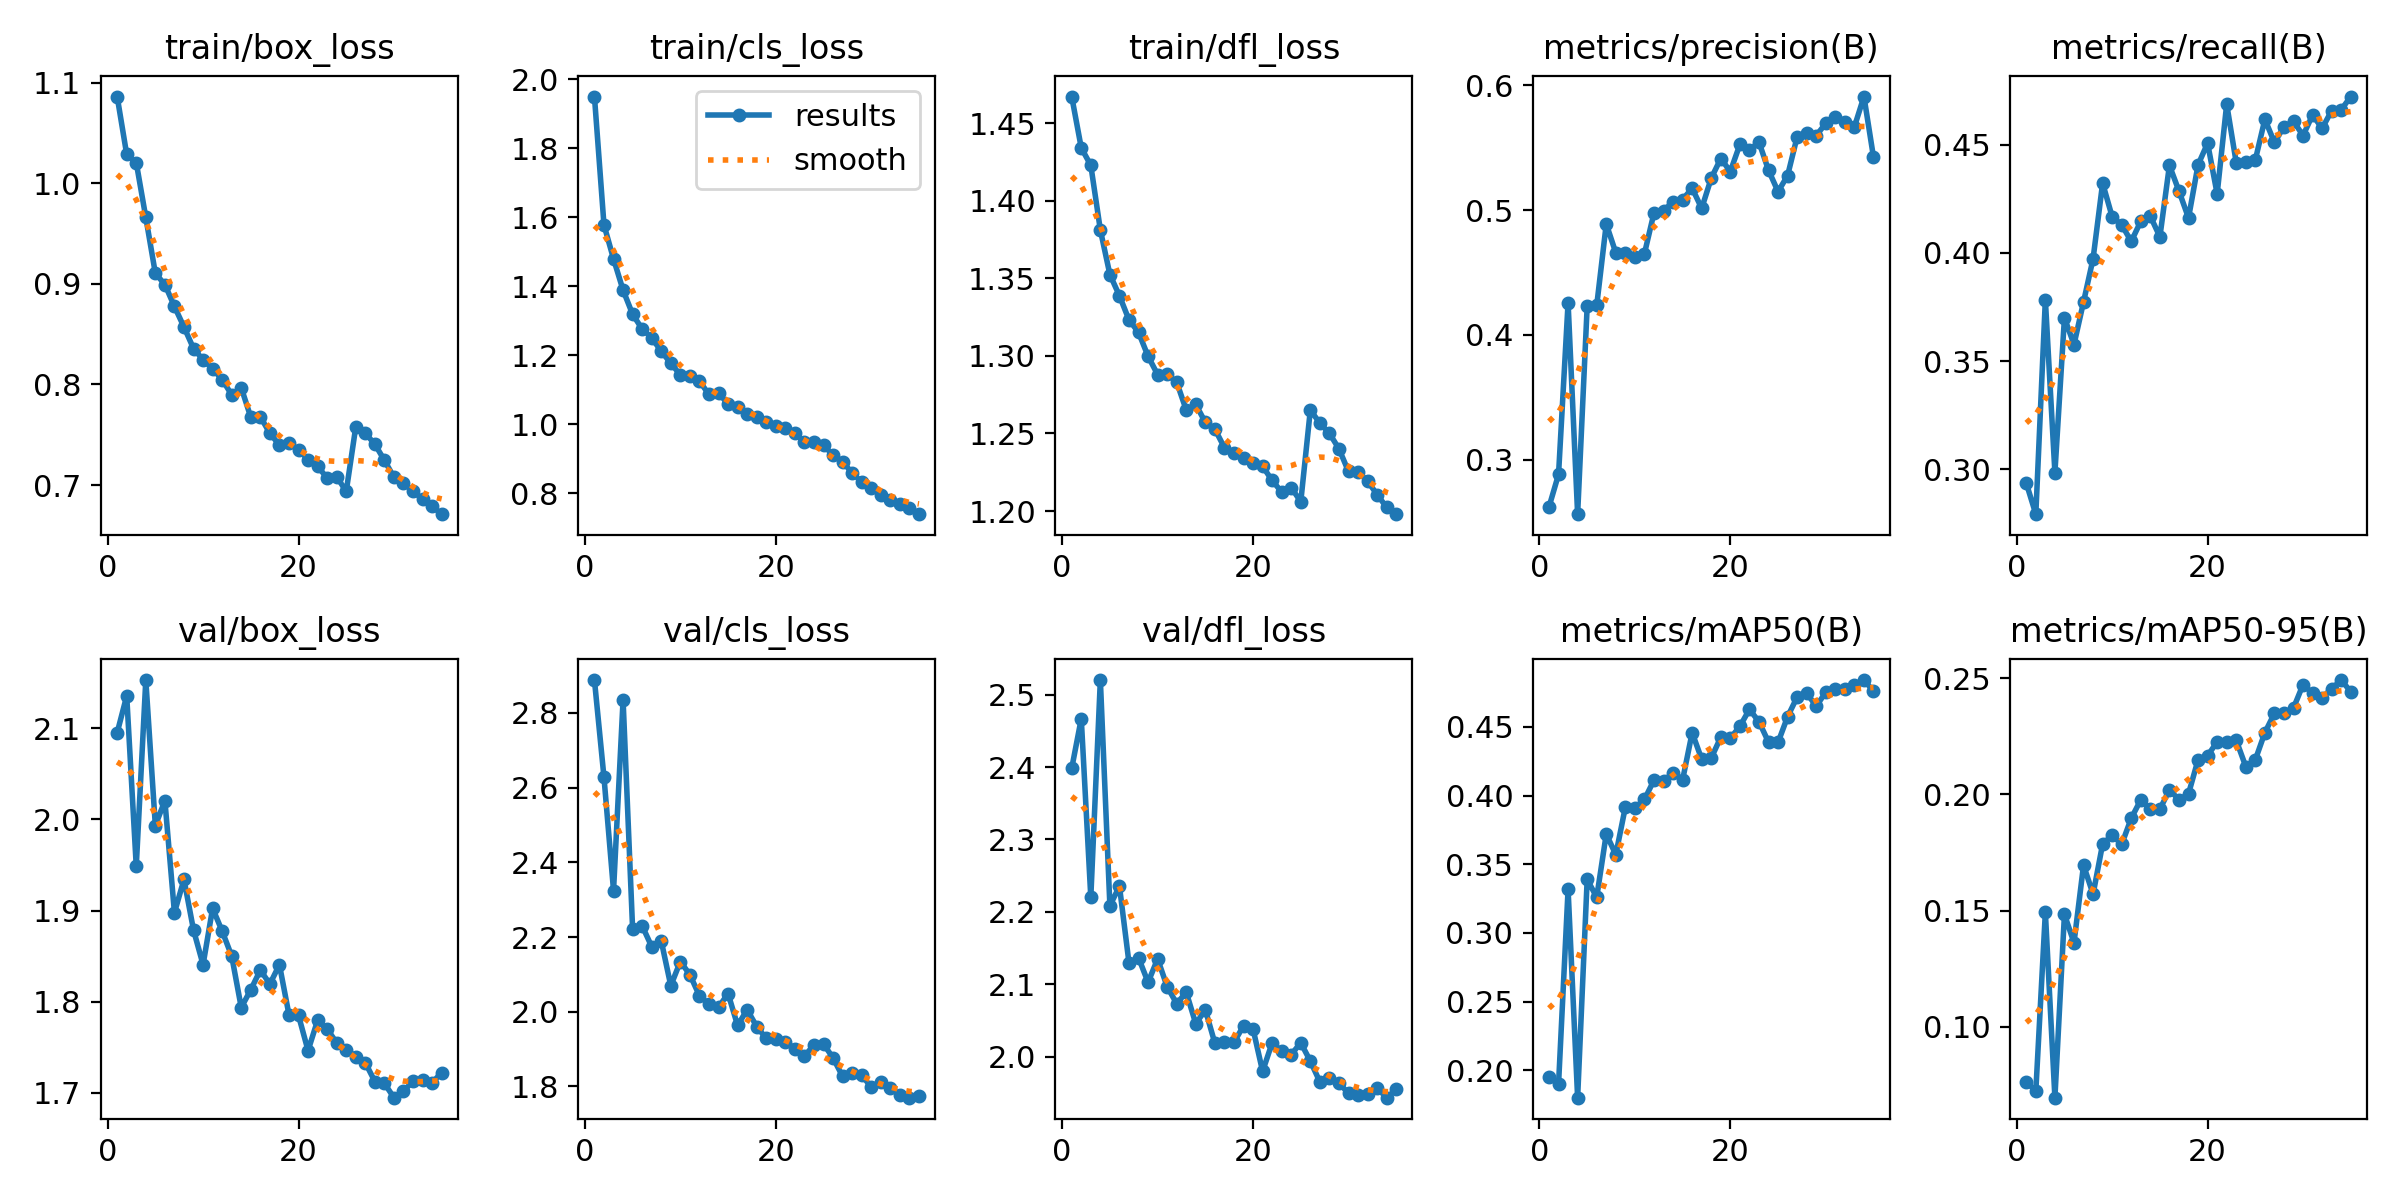

The data file committed next to this chart (first rows):
epoch, time, train/box_loss, train/cls_loss, train/dfl_loss, metrics/precision(B), metrics/recall(B), metrics/mAP50(B), metrics/mAP50-95(B), val/box_loss, val/cls_loss, val/dfl_loss, lr/pg0, lr/pg1, lr/pg2
1, 135.3, 1.086, 1.95, 1.467, 0.2623, 0.2937, 0.1954, 0.07649, 2.095, 2.888, 2.398, 0.0005545, 0.0005545, 0.0005545
2, 263.8, 1.029, 1.578, 1.434, 0.2883, 0.2794, 0.1898, 0.07232, 2.136, 2.628, 2.467, 0.001079, 0.001079, 0.001079
3, 391.7, 1.02, 1.479, 1.423, 0.4257, 0.3784, 0.3317, 0.1493, 1.949, 2.324, 2.22, 0.001572, 0.001572, 0.001572
4, 516.5, 0.966, 1.389, 1.381, 0.2565, 0.2986, 0.18, 0.06959, 2.153, 2.835, 2.52, 0.001526, 0.001526, 0.001526
5, 643, 0.9104, 1.319, 1.352, 0.4228, 0.37, 0.3389, 0.1484, 1.993, 2.221, 2.208, 0.001478, 0.001478, 0.001478
6, 770.4, 0.8992, 1.276, 1.339, 0.4236, 0.3577, 0.3259, 0.1362, 2.021, 2.23, 2.235, 0.001431, 0.001431, 0.001431
7, 908.5, 0.8775, 1.251, 1.323, 0.4888, 0.3773, 0.372, 0.1696, 1.898, 2.174, 2.129, 0.001384, 0.001384, 0.001384
8, 1042, 0.8571, 1.211, 1.315, 0.4658, 0.3973, 0.3569, 0.1571, 1.934, 2.19, 2.136, 0.001337, 0.001337, 0.001337
9, 1170, 0.8357, 1.177, 1.3, 0.4659, 0.4322, 0.3916, 0.1787, 1.879, 2.07, 2.103, 0.00129, 0.00129, 0.00129
10, 1297, 0.8245, 1.143, 1.288, 0.4621, 0.4167, 0.3911, 0.1825, 1.841, 2.135, 2.135, 0.001243, 0.001243, 0.001243
11, 1426, 0.8155, 1.139, 1.288, 0.465, 0.4129, 0.3971, 0.1786, 1.902, 2.099, 2.097, 0.001195, 0.001195, 0.001195
12, 1553, 0.8048, 1.125, 1.283, 0.4977, 0.4053, 0.4112, 0.1898, 1.877, 2.043, 2.073, 0.001148, 0.001148, 0.001148
13, 1680, 0.7897, 1.087, 1.265, 0.4994, 0.4146, 0.4106, 0.1977, 1.85, 2.02, 2.089, 0.001101, 0.001101, 0.001101
14, 1810, 0.7967, 1.09, 1.269, 0.5066, 0.417, 0.4164, 0.1938, 1.794, 2.012, 2.045, 0.001054, 0.001054, 0.001054
15, 1938, 0.7674, 1.059, 1.257, 0.5083, 0.4074, 0.4114, 0.1936, 1.813, 2.049, 2.065, 0.001007, 0.001007, 0.001007
16, 2070, 0.7679, 1.049, 1.253, 0.5174, 0.4404, 0.4457, 0.2021, 1.835, 1.963, 2.018, 0.0009597, 0.0009597, 0.0009597
17, 2197, 0.7514, 1.03, 1.241, 0.5013, 0.4285, 0.4264, 0.1977, 1.819, 2.006, 2.02, 0.0009126, 0.0009126, 0.0009126
18, 2324, 0.7397, 1.022, 1.238, 0.5255, 0.4161, 0.4273, 0.2003, 1.841, 1.96, 2.02, 0.0008654, 0.0008654, 0.0008654
19, 2454, 0.7415, 1.008, 1.234, 0.5412, 0.4407, 0.4424, 0.2149, 1.786, 1.928, 2.042, 0.0008183, 0.0008183, 0.0008183
20, 2584, 0.7352, 0.9951, 1.231, 0.5308, 0.4507, 0.4417, 0.2167, 1.785, 1.927, 2.038, 0.0007711, 0.0007711, 0.0007711
21, 2721, 0.7254, 0.9883, 1.229, 0.5525, 0.4272, 0.4503, 0.2226, 1.746, 1.92, 1.98, 0.000724, 0.000724, 0.000724
22, 2854, 0.7185, 0.9752, 1.22, 0.548, 0.4687, 0.4627, 0.2227, 1.779, 1.901, 2.019, 0.0006768, 0.0006768, 0.0006768
23, 2985, 0.707, 0.948, 1.212, 0.5543, 0.4416, 0.4537, 0.2232, 1.77, 1.881, 2.007, 0.0006297, 0.0006297, 0.0006297
24, 3117, 0.7083, 0.9491, 1.215, 0.5319, 0.4422, 0.4389, 0.212, 1.755, 1.911, 2.003, 0.0005825, 0.0005825, 0.0005825
25, 3247, 0.6937, 0.9397, 1.206, 0.5147, 0.443, 0.4386, 0.2149, 1.747, 1.914, 2.019, 0.0005353, 0.0005353, 0.0005353
26, 3362, 0.7578, 0.9099, 1.265, 0.5275, 0.4617, 0.4574, 0.2266, 1.74, 1.876, 1.994, 0.0004882, 0.0004882, 0.0004882
27, 3479, 0.7515, 0.8917, 1.257, 0.5586, 0.451, 0.4717, 0.2349, 1.733, 1.827, 1.965, 0.000441, 0.000441, 0.000441
28, 3592, 0.7406, 0.8585, 1.25, 0.562, 0.4582, 0.4745, 0.2348, 1.712, 1.835, 1.97, 0.0003939, 0.0003939, 0.0003939
29, 3706, 0.7246, 0.8326, 1.24, 0.5596, 0.4608, 0.4651, 0.2372, 1.71, 1.831, 1.964, 0.0003467, 0.0003467, 0.0003467
30, 3825, 0.7077, 0.8153, 1.226, 0.5693, 0.4542, 0.4751, 0.2472, 1.695, 1.798, 1.949, 0.0002996, 0.0002996, 0.0002996
31, 3946, 0.7018, 0.7954, 1.225, 0.5742, 0.4637, 0.4773, 0.2435, 1.702, 1.813, 1.948, 0.0002524, 0.0002524, 0.0002524
32, 4065, 0.6937, 0.7818, 1.219, 0.5702, 0.4575, 0.4775, 0.2415, 1.713, 1.797, 1.948, 0.0002053, 0.0002053, 0.0002053
33, 4185, 0.686, 0.7678, 1.211, 0.5666, 0.4657, 0.4808, 0.2455, 1.714, 1.776, 1.956, 0.0001581, 0.0001581, 0.0001581
34, 4304, 0.6787, 0.7586, 1.202, 0.5908, 0.4661, 0.484, 0.2492, 1.711, 1.77, 1.943, 0.000111, 0.000111, 0.000111
35, 4424, 0.6711, 0.7393, 1.198, 0.5423, 0.4722, 0.476, 0.2442, 1.722, 1.776, 1.955, 6.38223e-05, 6.38223e-05, 6.38223e-05
